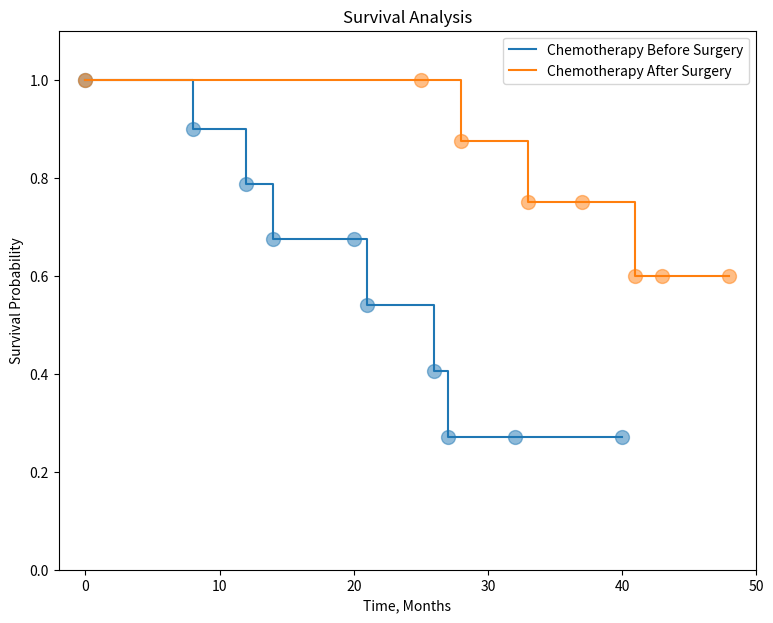
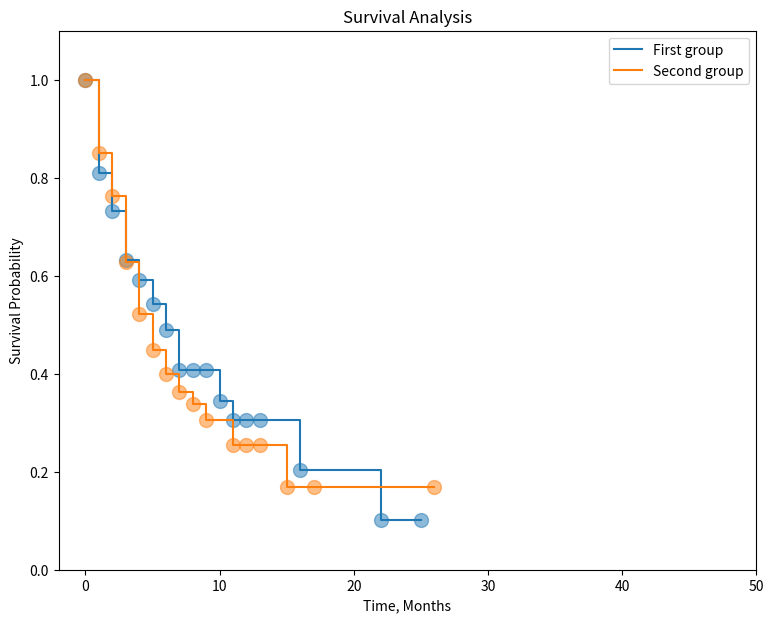

Generate these figures, in order, with matplotlib:
import numpy as np
import matplotlib.pyplot as plt
from collections import Counter
from scipy.stats import chisquare

"""# KM estimate"""

# Returns matrix leading to calculation of all probabilities of survival and death using KM estimate
def KM(death,censor,tot_pop):
    death_events=dict(Counter(death))
    censor_events=dict(Counter(censor))
    event_days=np.unique(np.append(death,censor))    # Days at which any event happen

    # Consider days at which death or censor happened
    healthy_at_start=[]
    subjects_dead_at_end=[]
    subjects_censored_at_end=[]
    pr_death=[]
    pr_survival=[]
    cum_pr_survival=[1]
    cum_pr_death=[]

    healthy_at_start.append(tot_pop)
    for i in event_days:
        subjects_dead_at_end.append(int(0 if i not in death_events else death_events[i]))
        subjects_censored_at_end.append(int(0 if i not in censor_events else censor_events[i]))
        pr_death.append(subjects_dead_at_end[-1]/healthy_at_start[-1])
        pr_survival.append(1-pr_death[-1])
        cum_pr_survival.append(pr_survival[-1]*cum_pr_survival[-1])
        cum_pr_death.append(1-cum_pr_survival[-1])

        if i!=event_days[-1]:   # Calculate next number of subjects
            healthy_at_start.append(healthy_at_start[-1]-subjects_dead_at_end[-1]-subjects_censored_at_end[-1])

    return [0]+event_days.tolist(), cum_pr_survival

"""# Log Rank Test"""

def log_rank(death1,censor1,death2,censor2,tot_pop):
    death_events=np.sort(np.unique(np.append(death1,death2)))
    death1_events=dict(Counter(death1))
    death2_events=dict(Counter(death2))
    censor1_events=dict(Counter(censor1))
    censor2_events=dict(Counter(censor2))
    all_events=np.unique(np.concatenate((death1,censor1,death2,censor2)))
    death_events2idx={key:value for value,key in enumerate(death_events)}

    n1t, n2t=[], []   # Number of people at risk
    nt=[]             # total people at risk
    o1t, o2t=np.zeros_like(death_events), np.zeros_like(death_events)   # Number of deaths
    ot=[]             # total deaths
    e1t, e2t=[],[]    # Expected number of events
    pop1,pop2=tot_pop,tot_pop

    c=0
    for i in all_events:
        if i in death_events:
            n1t.append(pop1)
            n2t.append(pop2)
            if i in death1_events:
                o1t[death_events2idx[i]]+=death1_events[i]
                pop1-=death1_events[i]
            if i in death2_events:
                o2t[death_events2idx[i]]+=death2_events[i]
                pop2-=death2_events[i]
        if i in censor1_events:
            pop1-=censor1_events[i]
        if i in censor2_events:
            pop2-=censor2_events[i]

    nt=np.array(n1t)+np.array(n2t)
    ot=np.array(o1t)+np.array(o2t)
    e1t=np.array(n1t)*ot/nt
    e2t=np.array(n2t)*ot/nt

    return np.sum(o1t),np.sum(o2t),np.sum(e1t),np.sum(e2t)

"""# Ans-1"""

c_before_surgery_death=np.array([8,12,26,14,21,27])
c_before_surgery_censor=np.array([8,32,20,40])

c_after_surgery_death=np.array([33,28,41])
c_after_surgery_censor=np.array([48,48,25,37,48,25,43])

event_days_before,cum_pr_survival_before=KM(c_before_surgery_death,c_before_surgery_censor,10)
event_days_after,cum_pr_survival_after=KM(c_after_surgery_death,c_after_surgery_censor,10)

print(event_days_before)
print(cum_pr_survival_before)

plt.figure(figsize=(9,7))
plt.step(event_days_before,cum_pr_survival_before, where='post', label='Chemotherapy Before Surgery')
plt.scatter(event_days_before, cum_pr_survival_before, alpha=0.5,s=100)

plt.step(event_days_after,cum_pr_survival_after, where='post', label='Chemotherapy After Surgery')
plt.scatter(event_days_after, cum_pr_survival_after, alpha=0.5,s=100)

plt.ylim([0,1.1])
plt.xlim([-2,50])
plt.xlabel('Time, Months')
plt.ylabel('Survival Probability')
plt.title('Survival Analysis')
plt.legend()
plt.show()

"""1) Median survival for group 'Chemotherapy Before Surgery' has median survival rate of 26 months.

2) Median survival for group 'Chemotherapy After Surgery' has median survival rate of infinite months.
"""

o1t,o2t,e1t,e2t=log_rank(c_before_surgery_death,c_before_surgery_censor,c_after_surgery_death,c_after_surgery_censor,10)
p_value=chisquare([o1t,o2t],[e1t,e2t])[1]

print(p_value)

"""As p-value is < 0.05, we reject the null-hypothesis that both of the survival plots are statisctically similar.

# Ans-2
"""

# Generate parameters of exponential distribution for both groups from different uniform distributions
death1=np.random.randint(8,12,100)
death2=np.random.randint(4,16,100)

death_time1=np.empty(100)
death_time2=np.empty(100)

# Sample death times from exponential distibution and take ceiling of them
for i in range(100):
    death_time1[i]=np.random.exponential(death1[i],1)[0]
    death_time2[i]=np.random.exponential(death2[i],1)[0]

death_time1=np.ceil(death_time1)
death_time2=np.ceil(death_time2)

# Censoring time- use geometric distibution with success prob. as 0.1
censor1=np.random.geometric(0.1,100)
censor2=np.random.geometric(0.1,100)

# Find whether death occurs before censoring
death_times1=death_time1[np.where(death_time1<=censor1)]
censor_times1=censor1[np.where(death_time1>censor1)]

death_times2=death_time2[np.where(death_time2<=censor2)]
censor_times2=censor2[np.where(death_time2>censor2)]

event_days_1,cum_pr_survival_1=KM(death_times1, censor_times1, 100)
event_days_2,cum_pr_survival_2=KM(death_times2, censor_times2, 100)

plt.figure(figsize=(9,7))
plt.step(event_days_1, cum_pr_survival_1, where='post', label='First group')
plt.scatter(event_days_1, cum_pr_survival_1, alpha=0.5,s=100)

plt.step(event_days_2,cum_pr_survival_2, where='post', label='Second group')
plt.scatter(event_days_2, cum_pr_survival_2, alpha=0.5,s=100)

plt.ylim([0,1.1])
plt.xlim([-2,50])
plt.xlabel('Time, Months')
plt.ylabel('Survival Probability')
plt.title('Survival Analysis')
plt.legend()
plt.show()

# Perform log rank test and get chi-square value
o1t,o2t,e1t,e2t=log_rank(death_times1, censor_times1, death_times2, censor_times2, 100)
p_value=chisquare([o1t,o2t],[e1t,e2t])[1]

print(p_value)

"""As the above value is greater than 0.05, this means that both the groups are statistically similar."""
